Run: headless pygame with SDL's dummy video driver; simulated clock (each Clock.tick advances the game by its frame time, no real sleeping); random seed 0; keys injected as events and as key.get_pressed() state; no mouse input.
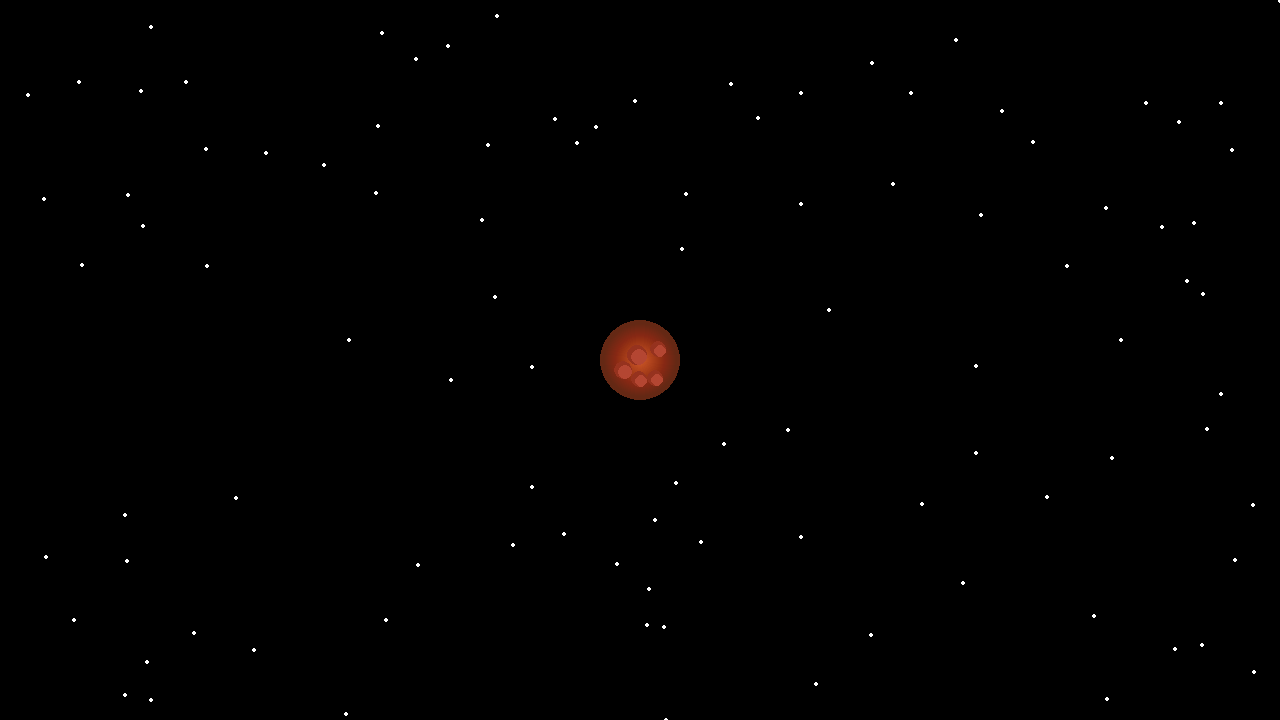
Frame 1 of 4 · flips 1–60 · no input
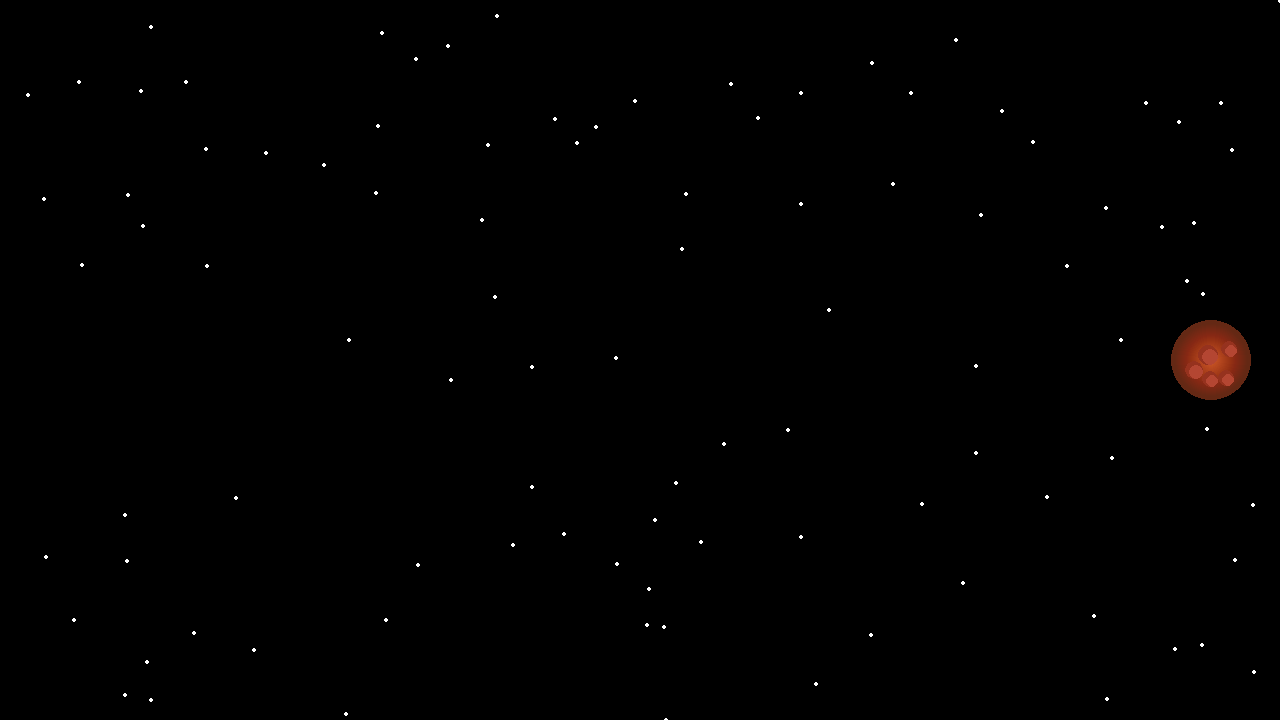
Frame 2 of 4 · flips 61–180 · tapped SPACE, RETURN · held RIGHT (→), D
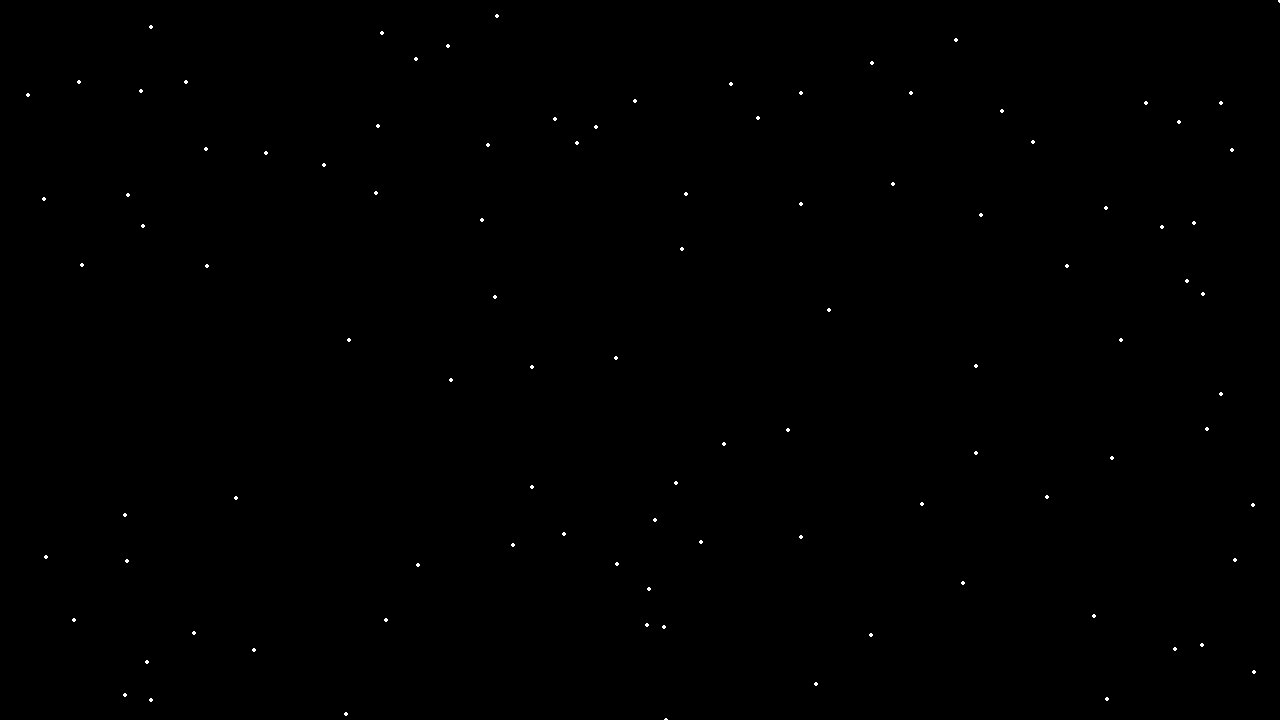
Frame 3 of 4 · flips 181–300 · held DOWN (↓), S
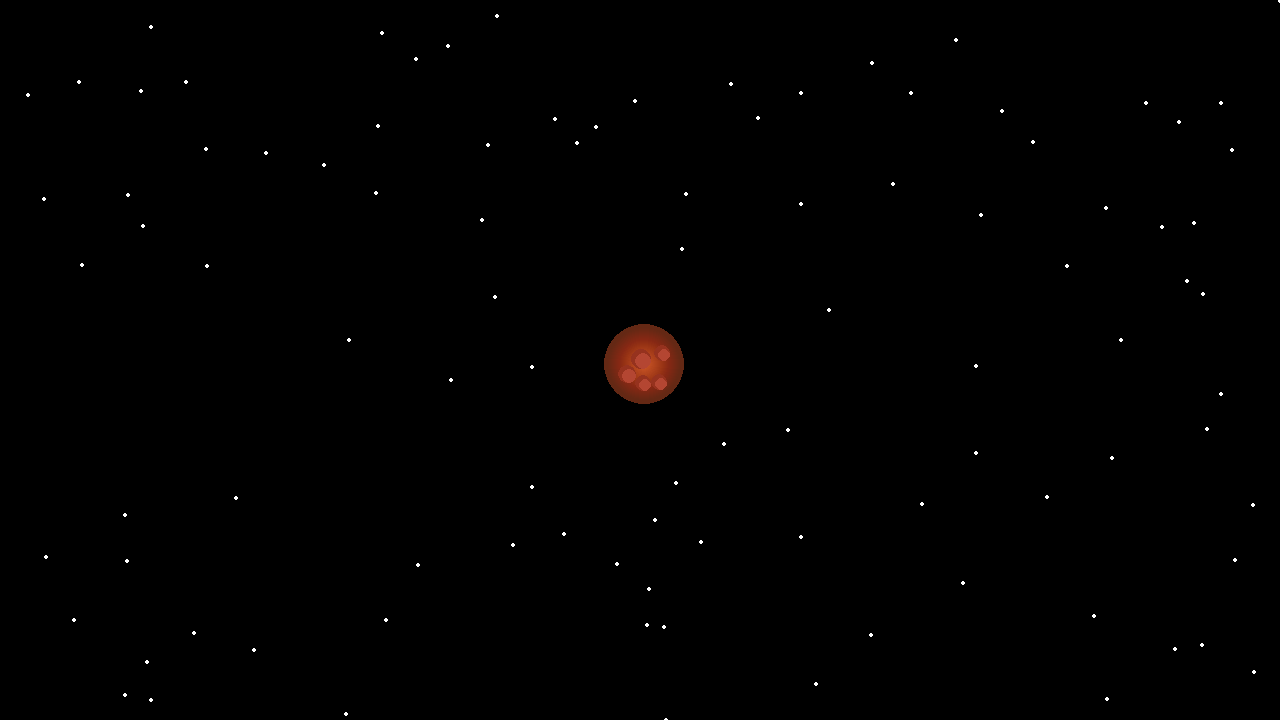
Frame 4 of 4 · flips 301–420 · held LEFT (←), A, UP (↑), W

The pygame program that drew these frames:

import pygame
import random
import math

# pygame setup
pygame.init()
screen = pygame.display.set_mode((1280, 720))
clock = pygame.time.Clock()
running = True
dt = 0

player_pos = pygame.Vector2(screen.get_width() / 2, screen.get_height() / 2)

# Generate stars
stars = [(random.randint(0, screen.get_width()), random.randint(0, screen.get_height())) for _ in range(100)]

# Create Mars texture
mars_surface = pygame.Surface((80, 80), pygame.SRCALPHA)  # Transparent surface
mars_surface.fill((0, 0, 0, 0))  # Fully transparent background

# Draw the base red-orange planet
pygame.draw.circle(mars_surface, (210, 90, 40), (40, 40), 40)  # Mars base color

# Add shading (radial gradient effect)
for i in range(40, 0, -1):  # From outer edge to center
    color = (max(100, 210 - i*3), max(40, 90 - i*2), max(20, 40 - i))  # Darker towards edges
    pygame.draw.circle(mars_surface, color, (40, 40), i)

# Place non-overlapping craters
craters = []
max_attempts = 50  # Prevent infinite loops

for _ in range(5):  # Place 5 craters
    for _ in range(max_attempts):  # Try multiple times if needed
        angle = random.uniform(0, 2 * math.pi)  # Random angle
        distance = random.uniform(5, 30)  # Stay inside Mars

        # Convert to Cartesian (Mars center is at (40,40))
        cx = int(40 + distance * math.cos(angle))
        cy = int(40 + distance * math.sin(angle))
        radius = random.randint(5, 10)

        # Check for overlap
        overlap = any(math.dist((cx, cy), (ox, oy)) < (radius + oradius) for ox, oy, oradius in craters)
        
        if not overlap:  # If no overlap, accept this crater
            craters.append((cx, cy, radius))
            break  # Exit the loop once a valid spot is found

# Draw craters
for cx, cy, radius in craters:
    pygame.draw.circle(mars_surface, (150, 50, 30), (cx, cy), radius)  # Dark brown craters
    pygame.draw.circle(mars_surface, (180, 70, 50), (cx + 2, cy + 2), max(radius - 2, 2))  # Lighter highlight

while running:
    # Poll for events
    for event in pygame.event.get():
        if event.type == pygame.QUIT:
            running = False

    # Fill screen with black
    screen.fill("black")

    # Draw stars
    for star in stars:
        pygame.draw.circle(screen, "white", star, 2)

    # Draw Mars (blitted so transparency works)
    screen.blit(mars_surface, (player_pos.x - 40, player_pos.y - 40))  # Center Mars on player_pos

    # Handle movement
    keys = pygame.key.get_pressed()
    if keys[pygame.K_w]:
        player_pos.y -= 300 * dt
    if keys[pygame.K_s]:
        player_pos.y += 300 * dt
    if keys[pygame.K_a]:
        player_pos.x -= 300 * dt
    if keys[pygame.K_d]:
        player_pos.x += 300 * dt

    # Flip display
    pygame.display.flip()

    # Limit FPS to 60, update delta time
    dt = clock.tick(60) / 1000

pygame.quit()
